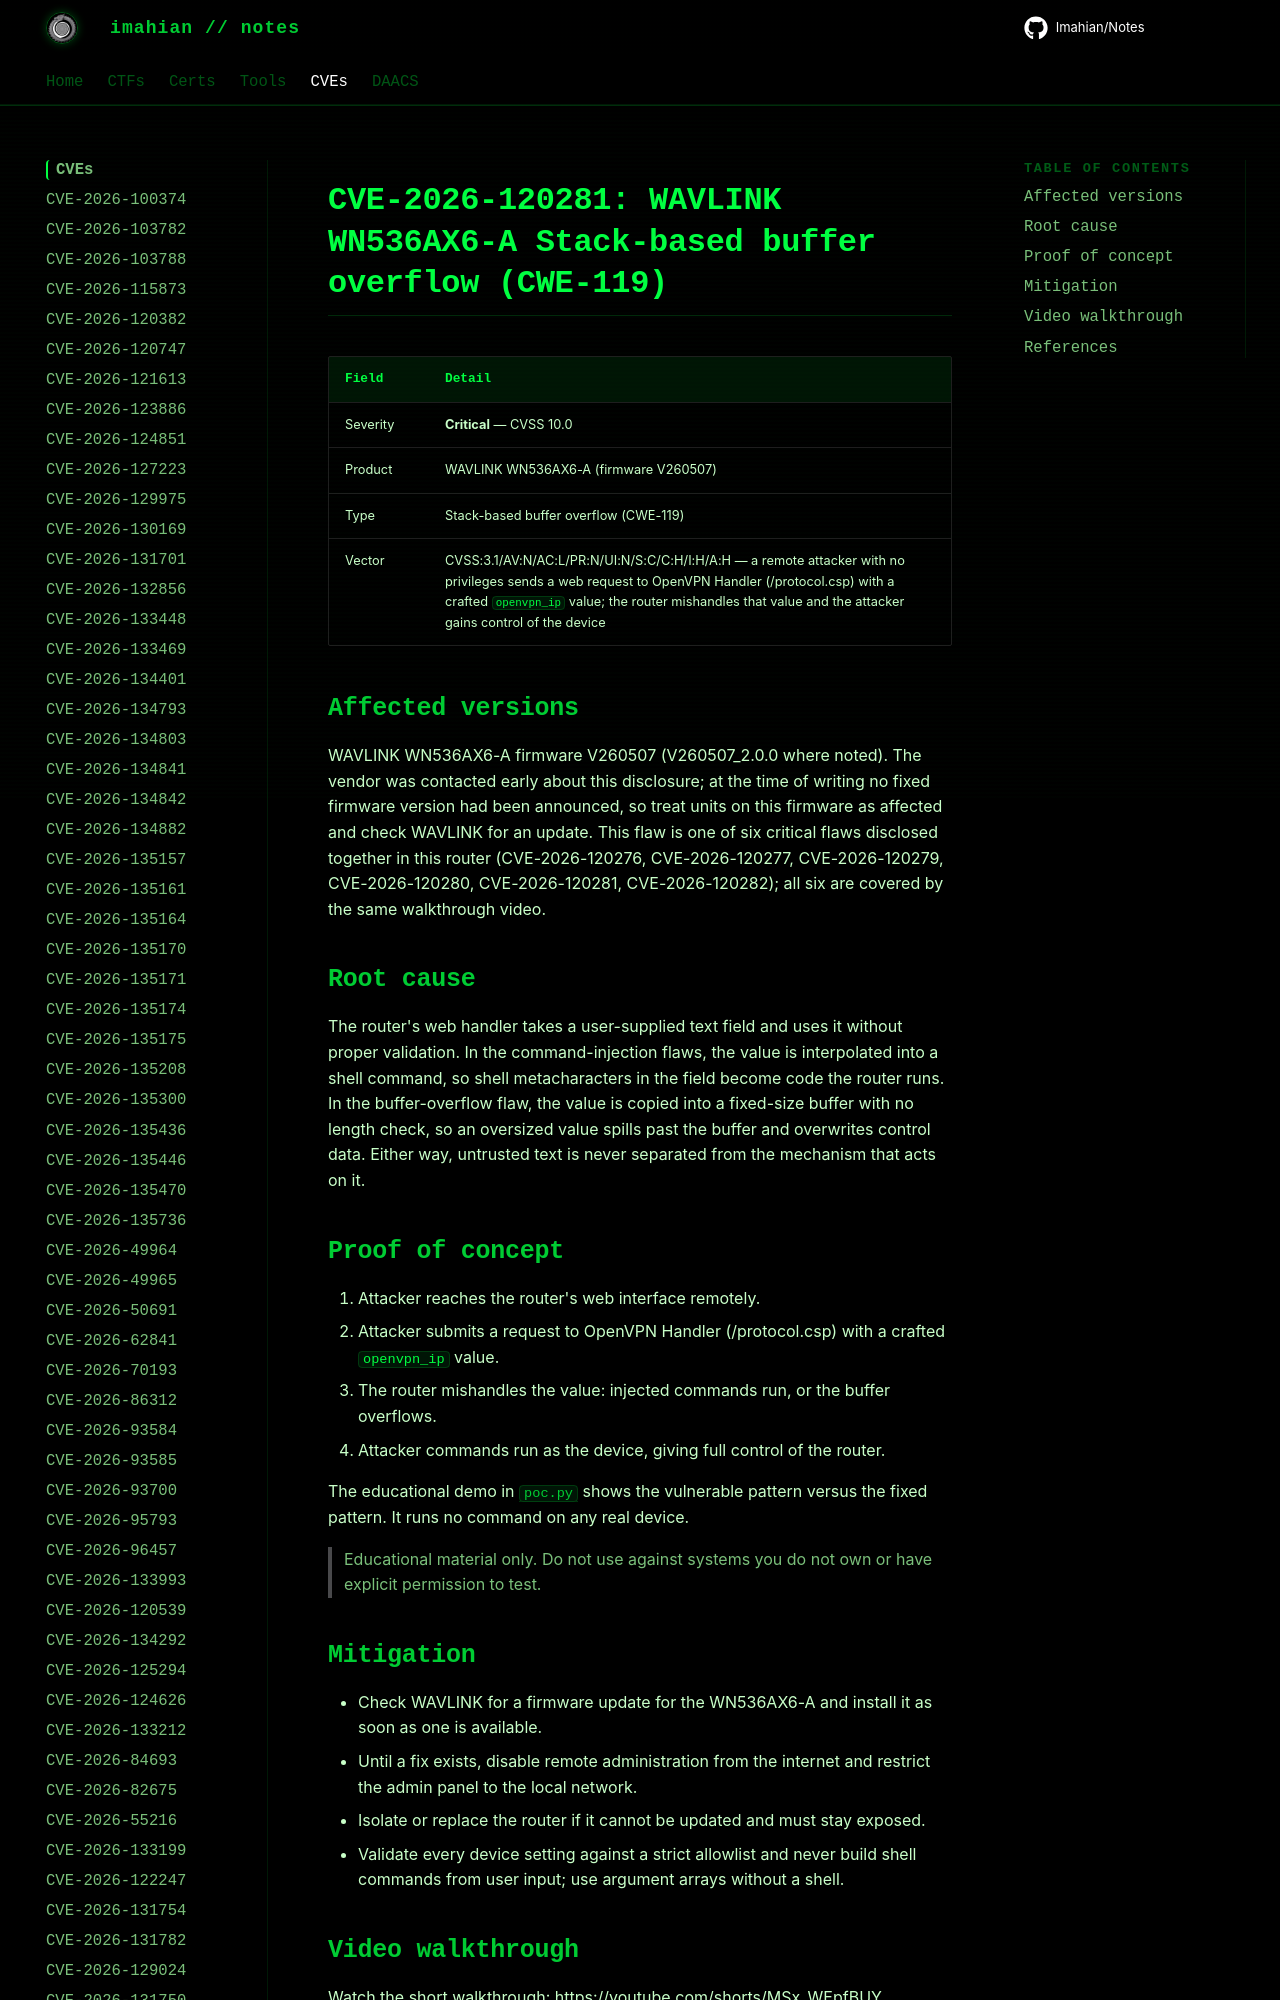

repository: Imahian/Notes · page: CVEs/CVE-2026-120281/index.html · generator: mkdocs

# CVE-2026-120281: WAVLINK WN536AX6-A Stack-based buffer overflow (CWE-119)

| Field | Detail |
|---|---|
| Severity | **Critical** — CVSS 10.0 |
| Product | WAVLINK WN536AX6-A (firmware V260507) |
| Type | Stack-based buffer overflow
